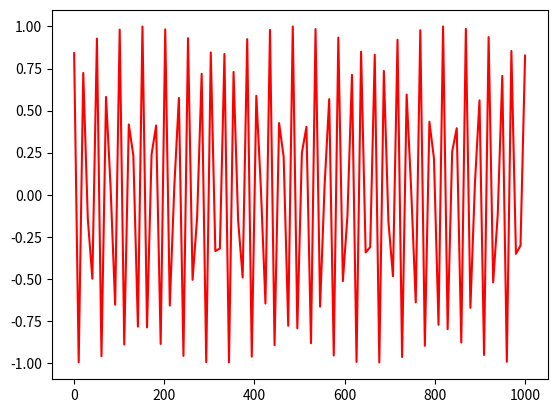

The matplotlib source for this figure:
# _*_ coding:UTF-8 _*_
# [redacted]
# [redacted]
# 开发时间: 2019/9/27 9:54
# 文件名称: hw005_正弦函数图像.py
# 开发工具: PyCharm

# 画正弦函数的图像
# 1.导入包 numpy pyplot
import numpy as np
import matplotlib.pyplot as plt

# 2.构造x和sin(x)
x = np.linspace(1, 1000, 100)
sin_x = np.sin(x)

# 3.画图,plot
plt.plot(x, sin_x, c='r')

# 4.展示
plt.show()
